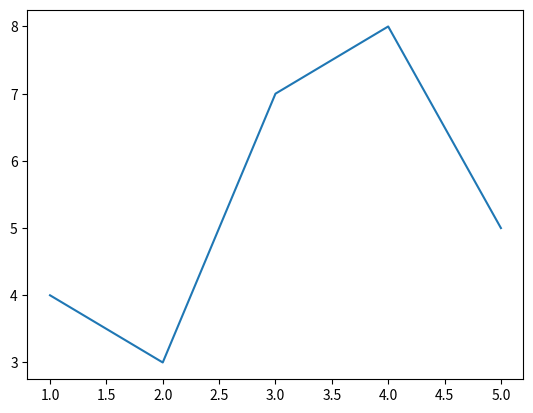

Recreate this plot in Python.
import matplotlib.pyplot as plt

a = [1,2,3,4,5]
b = [4,3,7,8,5]

plt.plot(a,b)
plt.show()

